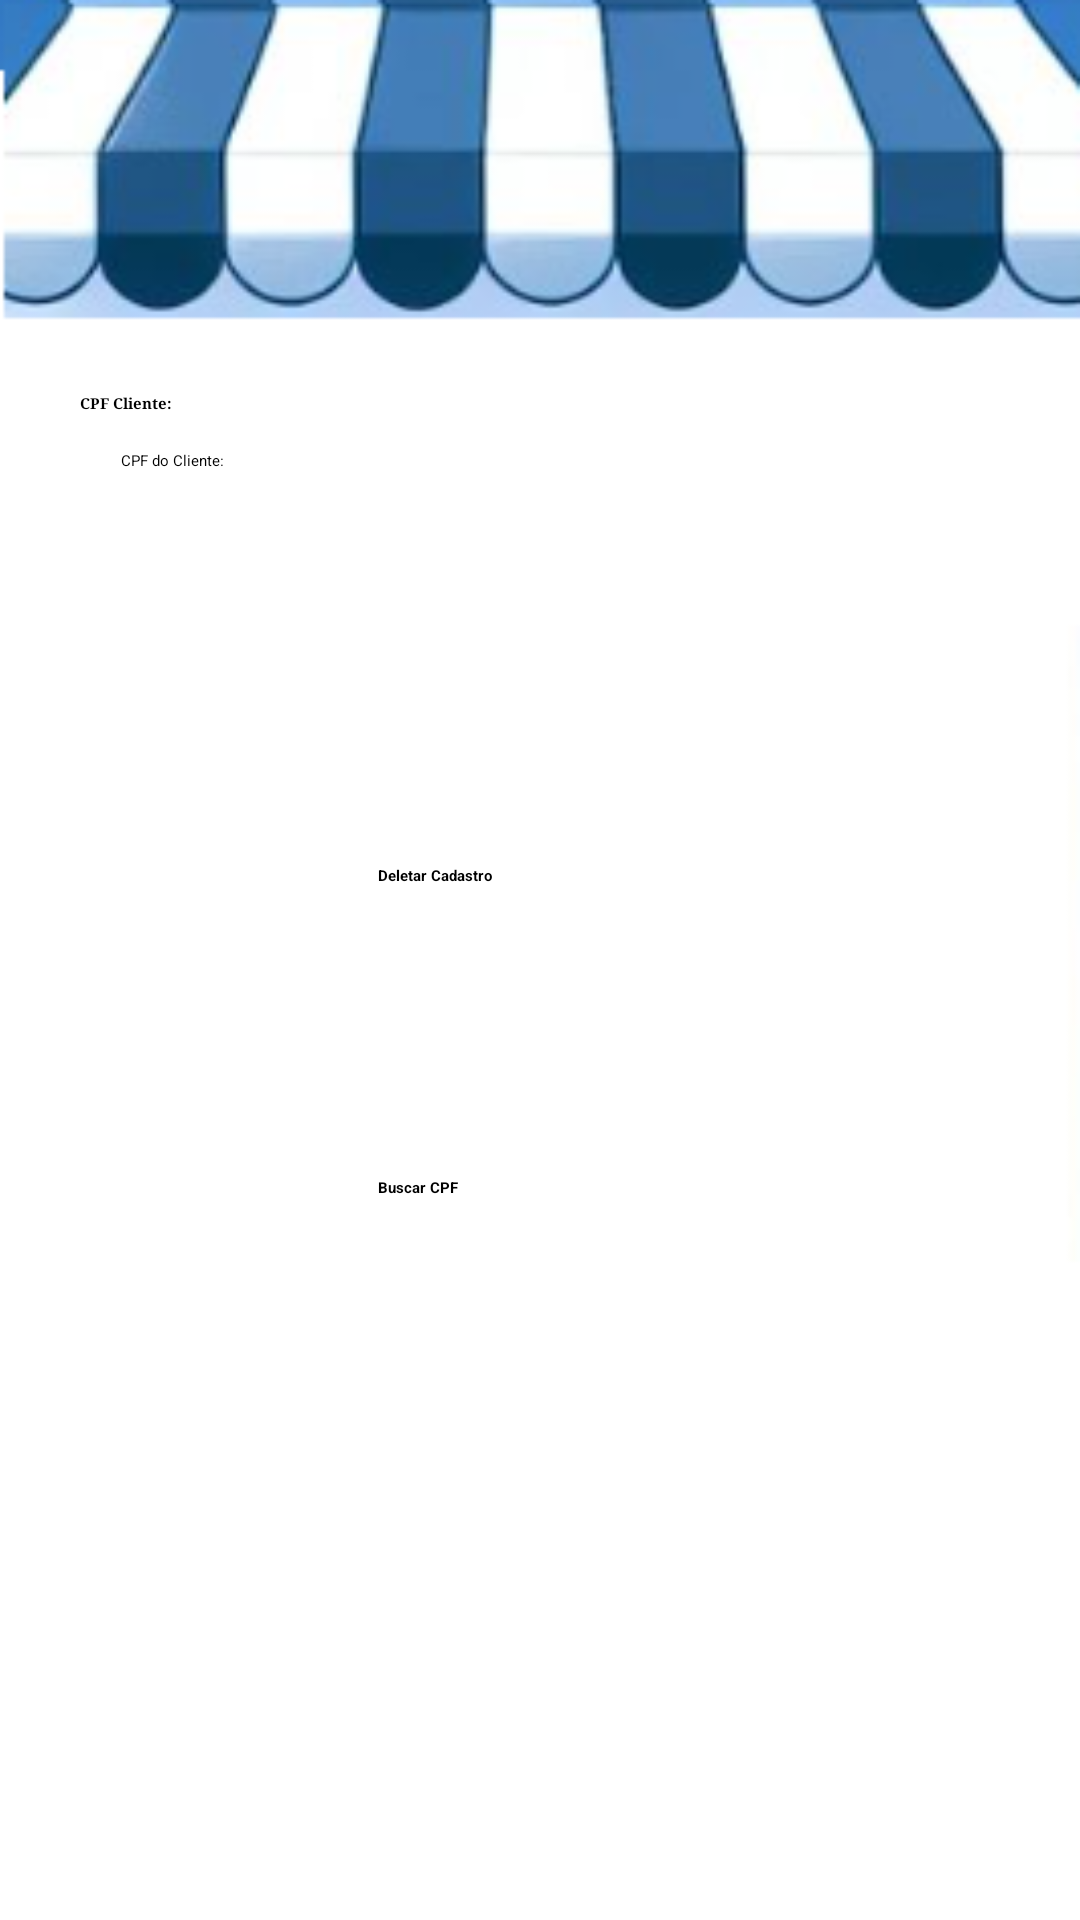

Android layout source for this screen:
<!-- AndroidManifest.xml: application theme Theme.Retrofit -->
<!-- res/layout/activity_deleta_cliente.xml -->
<?xml version="1.0" encoding="utf-8"?>
<androidx.constraintlayout.widget.ConstraintLayout xmlns:android="http://schemas.android.com/apk/res/android"
    xmlns:app="http://schemas.android.com/apk/res-auto"
    xmlns:tools="http://schemas.android.com/tools"
    android:id="@+id/main"
    android:layout_width="match_parent"
    android:layout_height="match_parent"
    android:background="@drawable/tela2"
    tools:context=".views.DeletaCliente">


    <androidx.appcompat.widget.Toolbar
        android:id="@+id/toolbarDeletaCliente"
        android:layout_width="411dp"
        android:layout_height="63dp"
        android:background="?attr/colorPrimary"
        android:minHeight="?attr/actionBarSize"
        android:theme="?attr/actionBarTheme"
        android:visibility="visible"
        app:layout_constraintEnd_toEndOf="parent"
        app:layout_constraintStart_toStartOf="parent"
        app:layout_constraintTop_toTopOf="parent"
        app:popupTheme="@style/ThemeOverlay.AppCompat.Light"
        app:titleTextAppearance="@style/CustomToolbarTitleText" />

    <TextView
        android:id="@+id/txtViewCpfDeletaCadastro"
        android:layout_width="wrap_content"
        android:layout_height="wrap_content"
        android:layout_marginStart="20dp"
        android:layout_marginTop="68dp"
        android:text="CPF Cliente:"
        android:textStyle="bold"
        android:typeface="serif"
        app:layout_constraintEnd_toEndOf="parent"
        app:layout_constraintHorizontal_bias="0.022"
        app:layout_constraintStart_toStartOf="parent"
        app:layout_constraintTop_toBottomOf="@+id/toolbarDeletaCliente" />

    <EditText
        android:id="@+id/txtGetCpfClienteDeletaCadastro"
        android:layout_width="wrap_content"
        android:layout_height="48dp"
        android:layout_marginTop="12dp"
        android:ems="10"
        android:hint="CPF do Cliente:"
        android:textColor="#FF000000"
        android:inputType="number"
        app:layout_constraintEnd_toEndOf="parent"
        app:layout_constraintHorizontal_bias="0.134"
        app:layout_constraintStart_toStartOf="parent"
        app:layout_constraintTop_toBottomOf="@+id/txtViewCpfDeletaCadastro" />

    <Button
        android:id="@+id/btnDeletarCadastroCliente"
        android:layout_width="140dp"
        android:layout_height="60dp"
        android:layout_marginTop="64dp"
        android:backgroundTint="#DF0000"
        android:drawableLeft="@drawable/baseline_delete_forever_24"
        android:drawablePadding="8dp"
        android:fontFamily="sans-serif"
        android:gravity="center_vertical"
        android:paddingStart="16dp"
        android:paddingEnd="16dp"
        android:text="Deletar Cadastro"
        android:textStyle="bold"
        android:typeface="serif"
        app:layout_constraintEnd_toEndOf="parent"
        app:layout_constraintHorizontal_bias="0.5"
        app:layout_constraintStart_toStartOf="parent"
        app:layout_constraintTop_toBottomOf="@+id/txtGetCpfClienteDeletaCadastro" />

    <Button
        android:id="@+id/btnGetCpfClienteDeletaCadastro"
        android:layout_width="140dp"
        android:layout_height="60dp"
        android:layout_marginTop="44dp"
        android:drawableLeft="@drawable/baseline_search_24"
        android:drawablePadding="8dp"
        android:fontFamily="sans-serif"
        android:gravity="center_vertical"
        android:paddingStart="16dp"
        android:paddingEnd="16dp"
        android:text="Buscar CPF"
        android:textStyle="bold"
        android:typeface="serif"
        app:layout_constraintEnd_toEndOf="parent"
        app:layout_constraintHorizontal_bias="0.5"
        app:layout_constraintStart_toStartOf="parent"
        app:layout_constraintTop_toBottomOf="@+id/btnDeletarCadastroCliente" />


</androidx.constraintlayout.widget.ConstraintLayout>
<!-- resources referenced by this layout -->
<resources>
  <!-- drawable tela2: png bitmap (drawable, 36685 bytes) -->
  <style name="CustomToolbarTitleText" parent="TextAppearance.AppCompat.Widget.ActionBar.Title">
          <item name="android:textSize">20sp</item>
          <item name="android:textColor">@android:color/white</item>
          <item name="android:fontFamily">@font/ultra</item>
      </style>
</resources>
